Run: headless pygame with SDL's dummy video driver; simulated clock (each Clock.tick advances the game by its frame time, no real sleeping); random seed 0; keys injected as events and as key.get_pressed() state; no mouse input.
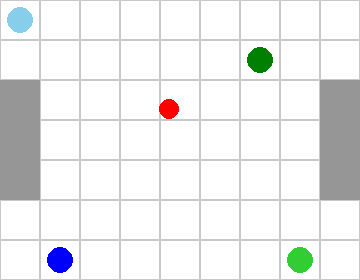
Frame 1 of 4 · flips 1–60 · no input
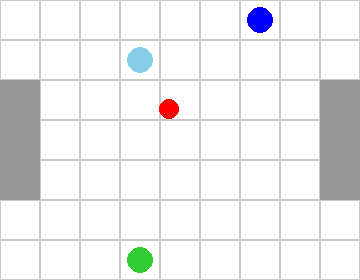
Frame 2 of 4 · flips 61–180 · tapped SPACE, RETURN · held RIGHT (→), D
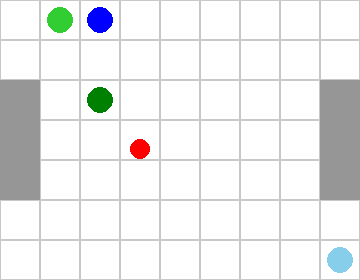
Frame 3 of 4 · flips 181–300 · held DOWN (↓), S
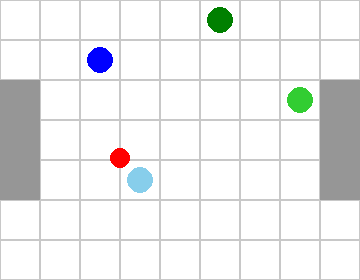
Frame 4 of 4 · flips 301–420 · held LEFT (←), A, UP (↑), W

The pygame program that drew these frames:

import pygame
import sys
import random
import time

pygame.init()

GRID_WIDTH = 9
GRID_HEIGHT = 7
CELL_SIZE = 40
SCREEN_WIDTH = GRID_WIDTH * CELL_SIZE
SCREEN_HEIGHT = GRID_HEIGHT * CELL_SIZE

screen = pygame.display.set_mode((SCREEN_WIDTH, SCREEN_HEIGHT))
pygame.display.set_caption('Pygame Soccer-like Game')

net_height = 3 * CELL_SIZE
net_top_position = (SCREEN_HEIGHT - net_height) // 2

ball_possession = random.choice(['A1', 'A2', 'B1', 'B2'])
scores = {'A': 0, 'B': 0}

def reset_ball():
    return GRID_WIDTH // 2 * CELL_SIZE + CELL_SIZE // 2, GRID_HEIGHT // 2 * CELL_SIZE + CELL_SIZE // 2

ball_pos_x, ball_pos_y = reset_ball()
ball_target_x = ball_pos_x
ball_target_y = ball_pos_y
ball_speed = 2.0

player_positions = {
    'A1': [GRID_WIDTH // 2 - 2, GRID_HEIGHT // 2 - 1],
    'A2': [GRID_WIDTH // 2 - 2, GRID_HEIGHT // 2 + 1],
    'B1': [GRID_WIDTH // 2 + 2, GRID_HEIGHT // 2 - 1],
    'B2': [GRID_WIDTH // 2 + 2, GRID_HEIGHT // 2 + 1]
}

running = True

def draw_x(pos_x, pos_y):
    offset = CELL_SIZE // 4
    pygame.draw.line(screen, (0, 0, 0), (pos_x - offset, pos_y - offset), (pos_x + offset, pos_y + offset), 3)
    pygame.draw.line(screen, (0, 0, 0), (pos_x + offset, pos_y - offset), (pos_x - offset, pos_y + offset), 3)

def check_goal():
    if net_top_position <= ball_pos_y <= net_top_position + net_height:
        if ball_pos_x <= CELL_SIZE:  # Ball enters left goal
            return 'B'
        elif ball_pos_x >= SCREEN_WIDTH - CELL_SIZE:  # Ball enters right goal
            return 'A'
    return None

while running:
    for event in pygame.event.get():
        if event.type == pygame.QUIT:
            running = False

    for player in player_positions.keys():
        actions = ['MOVE', 'SHOOT', 'PICK']
        weights = [0.6, 0.3, 0.1]

        chosen_action = random.choices(actions, weights, k=1)[0]

        if player == ball_possession:
            # Player with ball either moves or shoots
            if chosen_action == 'MOVE':
                # Select a direction and try to move
                moves = ['LEFT', 'RIGHT', 'UP', 'DOWN']
                move = random.choice(moves)
                if move == 'LEFT' and player_positions[player][0] > 0:
                    player_positions[player][0] -= 1
                elif move == 'RIGHT' and player_positions[player][0] < GRID_WIDTH - 1:
                    player_positions[player][0] += 1
                elif move == 'UP' and player_positions[player][1] > 0:
                    player_positions[player][1] -= 1
                elif move == 'DOWN' and player_positions[player][1] < GRID_HEIGHT - 1:
                    player_positions[player][1] += 1
            elif chosen_action == 'SHOOT':
                ball_possession = None
                ball_target_x = random.randint(0, SCREEN_WIDTH)
                ball_target_y = random.randint(net_top_position, net_top_position + net_height)
        else:
            # Player without ball just moves or tries to pick up the ball if adjacent
            if chosen_action == 'MOVE':
                moves = ['LEFT', 'RIGHT', 'UP', 'DOWN']
                move = random.choice(moves)
                if move == 'LEFT' and player_positions[player][0] > 0:
                    player_positions[player][0] -= 1
                elif move == 'RIGHT' and player_positions[player][0] < GRID_WIDTH - 1:
                    player_positions[player][0] += 1
                elif move == 'UP' and player_positions[player][1] > 0:
                    player_positions[player][1] -= 1
                elif move == 'DOWN' and player_positions[player][1] < GRID_HEIGHT - 1:
                    player_positions[player][1] += 1
            elif chosen_action == 'PICK':
                if abs(player_positions[player][0]*CELL_SIZE + CELL_SIZE/2 - ball_pos_x) < CELL_SIZE and abs(player_positions[player][1]*CELL_SIZE + CELL_SIZE/2 - ball_pos_y) < CELL_SIZE:
                    ball_possession = player

    # Ball movement
    if ball_possession is None:
        dx = ball_target_x - ball_pos_x
        dy = ball_target_y - ball_pos_y
        dist = max(abs(dx), abs(dy))
        if dist > 0:
            ball_pos_x += ball_speed * dx / dist
            ball_pos_y += ball_speed * dy / dist

    scoring_team = check_goal()
    if scoring_team:
        scores[scoring_team] += 1
        print(f"Team {scoring_team} scored! Current Scores: A - {scores['A']} : B - {scores['B']}")
        ball_pos_x, ball_pos_y = reset_ball()
        ball_target_x = ball_pos_x
        ball_target_y = ball_pos_y
        ball_possession = random.choice(['A1', 'A2', 'B1', 'B2'])

    screen.fill((255, 255, 255))
    for x in range(0, SCREEN_WIDTH, CELL_SIZE):
        for y in range(0, SCREEN_HEIGHT, CELL_SIZE):
            pygame.draw.rect(screen, (200, 200, 200), (x, y, CELL_SIZE, CELL_SIZE), 1)

    player_colors = {
        'A1': (0, 0, 255), 'A2': (135, 206, 235),
        'B1': (0, 128, 0), 'B2': (50, 205, 50)
    }

    for player, pos in player_positions.items():
        x, y = pos
        pygame.draw.circle(screen, player_colors[player], (x*CELL_SIZE + CELL_SIZE//2, y*CELL_SIZE + CELL_SIZE//2), CELL_SIZE//3)

    if ball_possession:
        ball_x, ball_y = player_positions[ball_possession]
        pygame.draw.circle(screen, (255, 0, 0), (ball_x*CELL_SIZE + CELL_SIZE//2, ball_y*CELL_SIZE + CELL_SIZE//2), CELL_SIZE//4)
    else:
        pygame.draw.circle(screen, (255, 0, 0), (int(ball_pos_x), int(ball_pos_y)), CELL_SIZE//4)

    pygame.draw.rect(screen, (150, 150, 150), (0, net_top_position, CELL_SIZE, net_height))
    pygame.draw.rect(screen, (150, 150, 150), (SCREEN_WIDTH - CELL_SIZE, net_top_position, CELL_SIZE, net_height))

    pygame.display.flip()
    time.sleep(0.5)

pygame.quit()
sys.exit()
